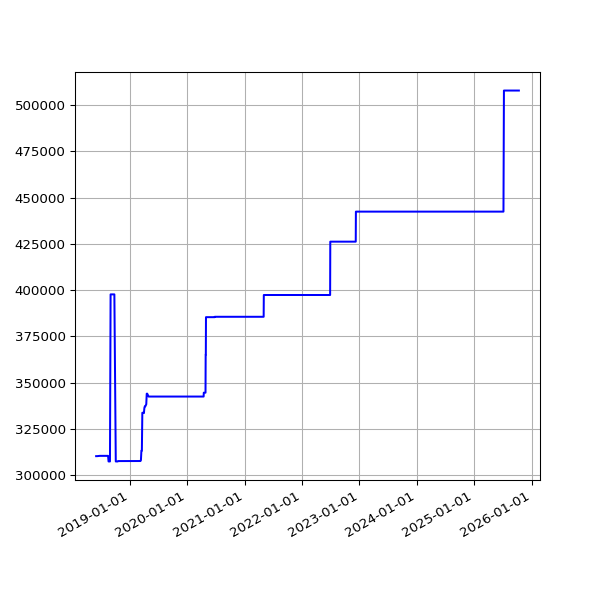

The table this chart was drawn from, first rows:
date, value
2018-06-01 05:44:15 +0100, 310278
2018-06-04 05:24:39 +0100, 310278
2018-06-07 06:06:31 +0100, 310278
2018-06-25 05:53:05 +0100, 310437
2018-07-10 06:31:48 +0100, 310437
2018-07-16 06:27:33 +0100, 310437
2018-07-22 06:28:04 +0100, 310437
2018-07-25 06:33:35 +0100, 310437
2018-07-28 06:42:39 +0100, 310437
2018-08-01 06:05:11 +0100, 310437
2018-08-04 05:47:50 +0100, 310437
2018-08-07 06:16:22 +0100, 310437
2018-08-10 06:44:44 +0100, 310437
2018-08-13 06:18:24 +0100, 310437
2018-08-16 06:36:33 +0100, 310437
2018-08-19 06:01:25 +0100, 307412
2018-08-22 06:51:37 +0100, 307412
2018-08-25 06:24:08 +0100, 307412
2018-08-28 06:26:32 +0100, 307412
2018-09-01 05:58:49 +0100, 397679
2018-09-04 05:55:32 +0100, 397679
2018-09-07 05:52:57 +0100, 397679
2018-09-10 06:01:53 +0100, 397679
2018-09-13 05:45:39 +0100, 397679
2018-09-16 05:46:46 +0100, 397679
2018-09-19 06:33:00 +0100, 397679
2018-09-22 05:54:16 +0100, 397679
2018-09-25 05:59:08 +0100, 397679
2018-10-04 06:11:36 +0100, 307412
2018-10-07 06:27:15 +0100, 307412
2018-10-10 06:46:32 +0100, 307412
2018-10-13 05:53:53 +0100, 307412
2018-10-16 06:26:10 +0100, 307412
2018-10-19 07:06:25 +0100, 307616
2018-10-22 07:10:20 +0100, 307616
2018-10-25 06:00:59 +0100, 307616
2018-10-28 05:13:53 +0000, 307616
2018-11-01 06:49:27 +0000, 307616
2018-11-04 06:12:54 +0000, 307616
2018-11-07 06:03:06 +0000, 307616
2018-11-10 06:10:02 +0000, 307616
2018-11-13 06:13:10 +0000, 307616
2018-11-16 06:06:18 +0000, 307616
2018-11-19 06:13:27 +0000, 307616
2018-11-22 06:43:41 +0000, 307616
2018-11-25 06:14:56 +0000, 307616
2018-12-01 06:23:51 +0000, 307647
2018-12-04 07:04:53 +0000, 307647
2018-12-07 06:14:22 +0000, 307647
2018-12-10 06:27:57 +0000, 307647
2018-12-13 06:31:09 +0000, 307647
2018-12-16 06:21:57 +0000, 307647
2018-12-19 06:31:52 +0000, 307647
2018-12-22 06:31:39 +0000, 307647
2018-12-25 06:50:52 +0000, 307647
2018-12-28 07:09:18 +0000, 307647
2019-01-01 06:51:12 +0000, 307647
2019-01-04 07:45:52 +0000, 307647
2019-01-07 06:36:52 +0000, 307647
2019-01-10 07:00:20 +0000, 307647
... 1,825 more rows
